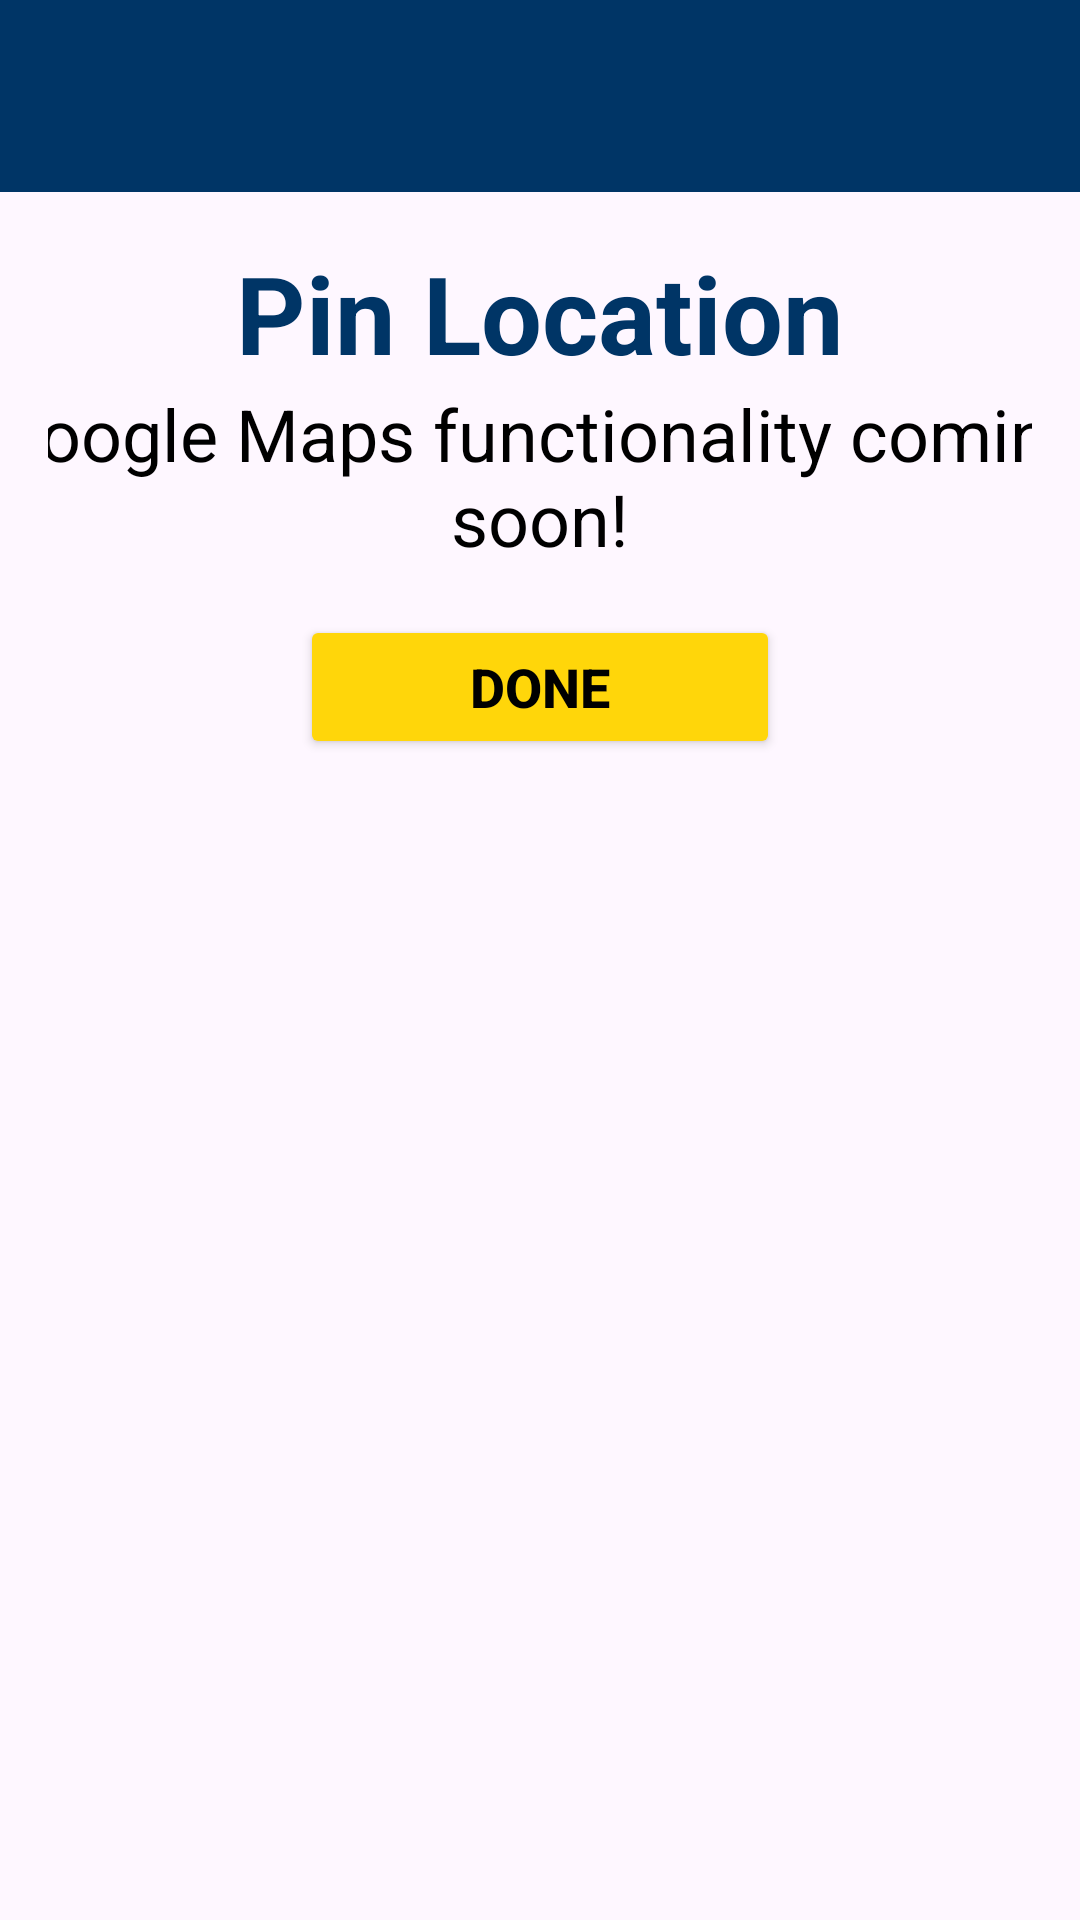

Produce the Android XML layout that renders to this screen, including the resource entries it uses.
<!-- AndroidManifest.xml: application theme Theme.GoWallet -->
<!-- res/layout/activity_pin_location.xml -->
<?xml version="1.0" encoding="utf-8"?>
<RelativeLayout xmlns:android="http://schemas.android.com/apk/res/android"
    xmlns:app="http://schemas.android.com/apk/res-auto"
    xmlns:tools="http://schemas.android.com/tools"
    android:layout_width="match_parent"
    android:layout_height="match_parent"
    tools:context=".PinLocation">

    <LinearLayout
        android:layout_width="match_parent"
        android:layout_height="wrap_content"
        android:gravity="center"
        android:orientation="vertical">

        <androidx.appcompat.widget.Toolbar
            android:id="@+id/toolbar"
            android:layout_width="match_parent"
            android:layout_height="?attr/actionBarSize"
            android:background="@color/blue"
            android:titleTextColor="@color/white"
            android:title="GoWallet">
        </androidx.appcompat.widget.Toolbar>

        <LinearLayout
            android:layout_width="match_parent"
            android:layout_height="wrap_content"
            android:gravity="center"
            android:orientation="vertical"
            android:padding="16dp">
            <TextView
                android:layout_width="415dp"
                android:layout_height="wrap_content"
                android:text="Pin Location"
                android:textColor="@color/blue"
                android:textSize="36sp"
                android:textStyle="bold"
                android:textAlignment="center"
                android:gravity="bottom">
            </TextView>
            
            <TextView
                android:layout_width="415dp"
                android:layout_height="wrap_content"
                android:text="Google Maps functionality coming soon!"
                android:textColor="@color/black"
                android:textSize="24sp"
                android:textAlignment="center"
                android:gravity="bottom">
            </TextView>
            <Button
                android:id="@+id/pinFinish"
                android:layout_width="160dp"
                android:layout_height="wrap_content"
                android:layout_marginTop="16dp"
                android:text="Done"
                android:textSize="18sp"
                android:textStyle="bold"
                android:textColor="@color/black"
                android:backgroundTint="@color/yellow">
            </Button>
        </LinearLayout>
    </LinearLayout>
</RelativeLayout>
<!-- resources referenced by this layout -->
<resources>
  <color name="black">#000000</color>
  <color name="blue">#003566</color>
  <color name="white">#FFFFFF</color>
  <color name="yellow">#FFD60A</color>
  <style name="Theme.GoWallet" parent="Base.Theme.GoWallet" />
  <style name="Base.Theme.GoWallet" parent="Theme.Material3.DayNight.NoActionBar">
          
          
      </style>
</resources>
